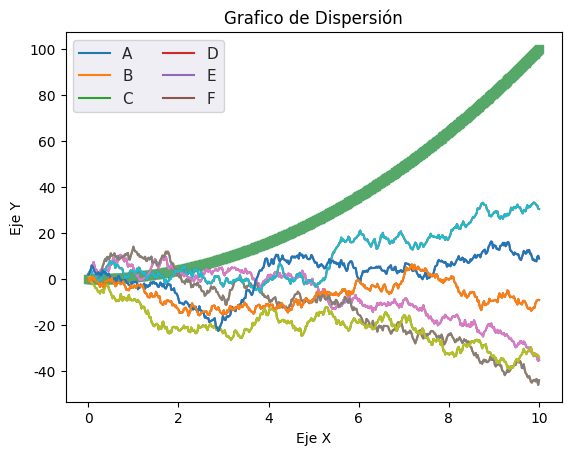

Reproduce this figure in Python.
#Escribe el siguiente código en el archivo visualizaciónTitanic.py para importar las bibliotecas matplotlib, seaborn, y numpy
import matplotlib.pyplot as plt
import seaborn as sns
import numpy as np

#Configurar el generador de números aleatorios
rng = np.random.RandomState(0)

#Generar un rango de valores en el eje X
x = np.linspace(0, 10, 500)

#Generar datos aleatorios y calcular la suma acumulativa
y = np.cumsum(rng.randn(500, 6), axis=0)

#Graficar los datos
plt.plot(x, y)
plt.legend('ABCDEF', ncol=2, loc='upper left')
plt.show()

sns.set() #Aplicar estilo de seaborn
plt.plot(x, y)
plt.legend('ABCDEF', ncol=2, loc='upper left')
plt.show()

y_val = x ** 2
plt.scatter(x, y_val, marker='s', color='g')
plt.title("Grafico de Dispersión")
plt.xlabel("Eje X")
plt.ylabel("Eje Y")
plt.show()